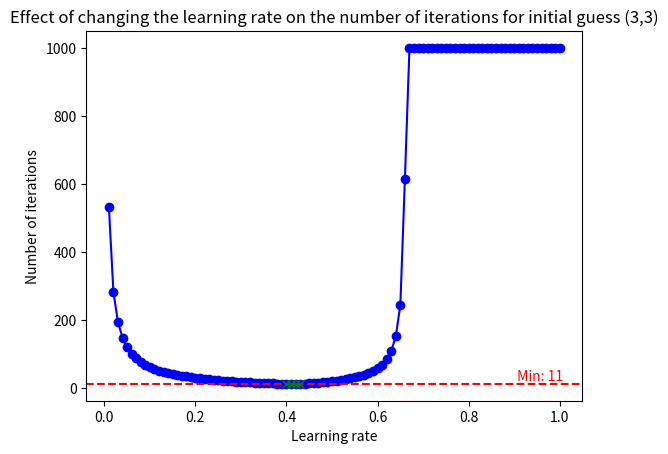

Reproduce this figure in Python.
import argparse
from typing import Callable, Tuple

import numpy as np
import matplotlib.pyplot as plt


def function(x: float, y: float) -> float:
    return 2 * np.sin(x) + 3 * np.cos(y)


def gradient_descent(
    initial_guess: Tuple[float, float],
    learning_rate: float,
    epsilon=1e-6,
    max_iter=1000,
) -> Tuple[Tuple[float, float], float]:
    """Find local minimum of function

    Args:
        initial_guess (Tuple[float, float]): point at which we start searching for the local minimum
        learning_rate (float): coefficient dictating size of step made during the search
        epsilon (_type_, optional): accuracy at which we consider calculations "good enough". Defaults to 1e-6.
        max_iter (int, optional): maximum allowed amount of iterations. Defaults to 1000.

    Returns:
        Tuple[Tuple[float, float], float]: tuple containing coordinates of the local minima, amount of iterations needed to reach the point
    """
    x, y = initial_guess


    for i in range(1, max_iter + 1):
        # calculate partial derivatives
        df_dx = 2 * np.cos(x)
        df_dy = - 3 * np.sin(y)

        # calculate gradient
        grad = (df_dx, df_dy)

        # find next point to move to
        new_x, new_y = np.array([x, y]) - learning_rate * np.array(grad)

        # calculate displacement vector between current and next position
        displacement_vector = np.array([new_x, new_y]) - np.array([x, y])
        # find length between current and next position
        displacement = np.linalg.norm(displacement_vector)
        # if the length is sufficiently small, return the calculated result
        if displacement < epsilon:
            return (new_x, new_y), i

        # move to the next position
        x, y = new_x, new_y

    # return current position after reaching the iteration limit
    return (x, y), max_iter


def main():
    # Create the parser
    parser = argparse.ArgumentParser()

    # Add arguments
    parser.add_argument("--x", type=float, default=3.0, help="starting x position")
    parser.add_argument("--y", type=float, default=3.0, help="starting y position")
    parser.add_argument("--num", type=int, default=100, help="number of experiments")

    # Parse the command line arguments
    args = parser.parse_args()
    initial_guess = (args.x, args.y)
    num_tests = args.num

    learning_rates = np.linspace(1 / num_tests, 1, num_tests)

    # compute how much iterations were needed for each learning rate
    iteration_amounts = []
    for rate in learning_rates:
        _, num_iterations = gradient_descent(initial_guess, rate)
        iteration_amounts.append(num_iterations)

    # Creating the plot
    plt.plot(learning_rates, iteration_amounts, marker="o", linestyle="-", color="b")

    # Drawing a horizontal line at the minimal point
    min_iterations = min(iteration_amounts)
    plt.axhline(y=min_iterations, color="r", linestyle="--", label="Minimum Iterations")
    # Annotating the minimal value
    plt.text(
        0.9,
        min_iterations,
        f" Min: {min_iterations}",
        verticalalignment="bottom",
        color="red",
    )

    # Filtering values where num iterations is minimal to plot it
    min_x = [
        xi for xi, yi in zip(learning_rates, iteration_amounts) if yi <= min_iterations
    ]
    min_y = [yi for yi in iteration_amounts if yi <= min_iterations]
    plt.plot(min_x, min_y, marker="x", linestyle="-", color="g", label="minimum")

    plt.xlabel("Learning rate")  # Label for the x-axis
    plt.ylabel("Number of iterations")  # Label for the y-axis
    plt.title(
        f"Effect of changing the learning rate on the number of iterations for initial guess ({'{0:.3g}'.format(args.x)},{'{0:.3g}'.format(args.y)})"
    )  # Title of the plot

    # Finding the range where the smallest amount of iterations occurs
    min_start = min(min_x)
    min_end = max(min_x)
    print(
        f"best convergence accomplished for learning rates from {'{0:.3g}'.format(min_start)} to {'{0:.3g}'.format(min_end)}"
    )

    plt.show()  # Displays the plot


if __name__ == "__main__":
    main()
